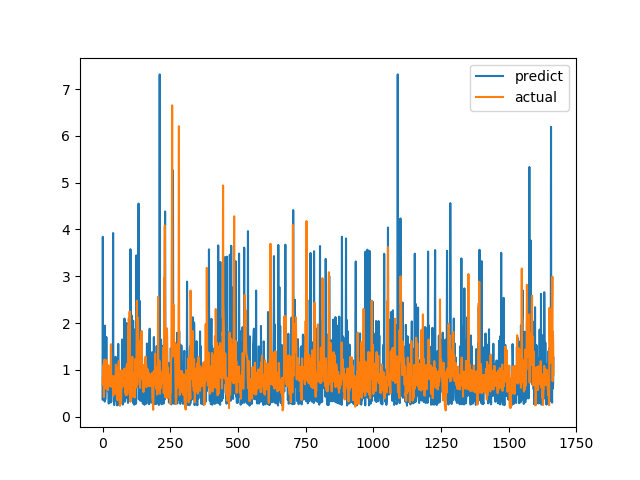

The data file committed next to this chart (first rows):
predict, actual
0.3662, 0.6915
3.842, 0.8558
0.5377, 0.7094
0.3675, 1.015
1.089, 1.116
1.347, 0.4183
1.551, 1.002
0.7086, 1.219
0.321, 1.143
1.945, 0.6528
0.3657, 0.6747
0.6735, 0.601
1.407, 0.6695
0.7441, 0.6538
1.701, 0.7814
0.6691, 1.206
0.7718, 0.8469
0.8498, 0.8286
0.6249, 0.6482
0.8292, 0.5624
0.5413, 0.7183
0.622, 1.1
0.6774, 0.9542
0.279, 0.729
0.959, 0.6694
0.8028, 0.8631
0.7656, 0.6465
0.6765, 0.8223
0.3639, 0.9236
0.5704, 0.8301
0.3007, 1.067
0.7219, 1.546
0.3134, 0.6827
0.5049, 0.6386
0.566, 0.6464
1.045, 0.6881
0.8372, 0.7274
0.768, 0.65
0.7007, 0.8694
3.923, 0.4409
0.6254, 0.4519
0.9534, 0.7575
0.5532, 0.4952
0.2467, 0.6851
0.4138, 0.7244
0.952, 0.8654
0.5394, 0.74
0.7395, 0.8071
1.278, 0.8204
0.6368, 1.114
0.8614, 1.109
0.3374, 0.4751
0.331, 1.039
0.5362, 0.9458
0.2403, 0.7878
0.5896, 0.3505
0.2915, 0.9368
0.6399, 0.9868
1.554, 0.647
0.3646, 1.03
... 1,606 more rows
